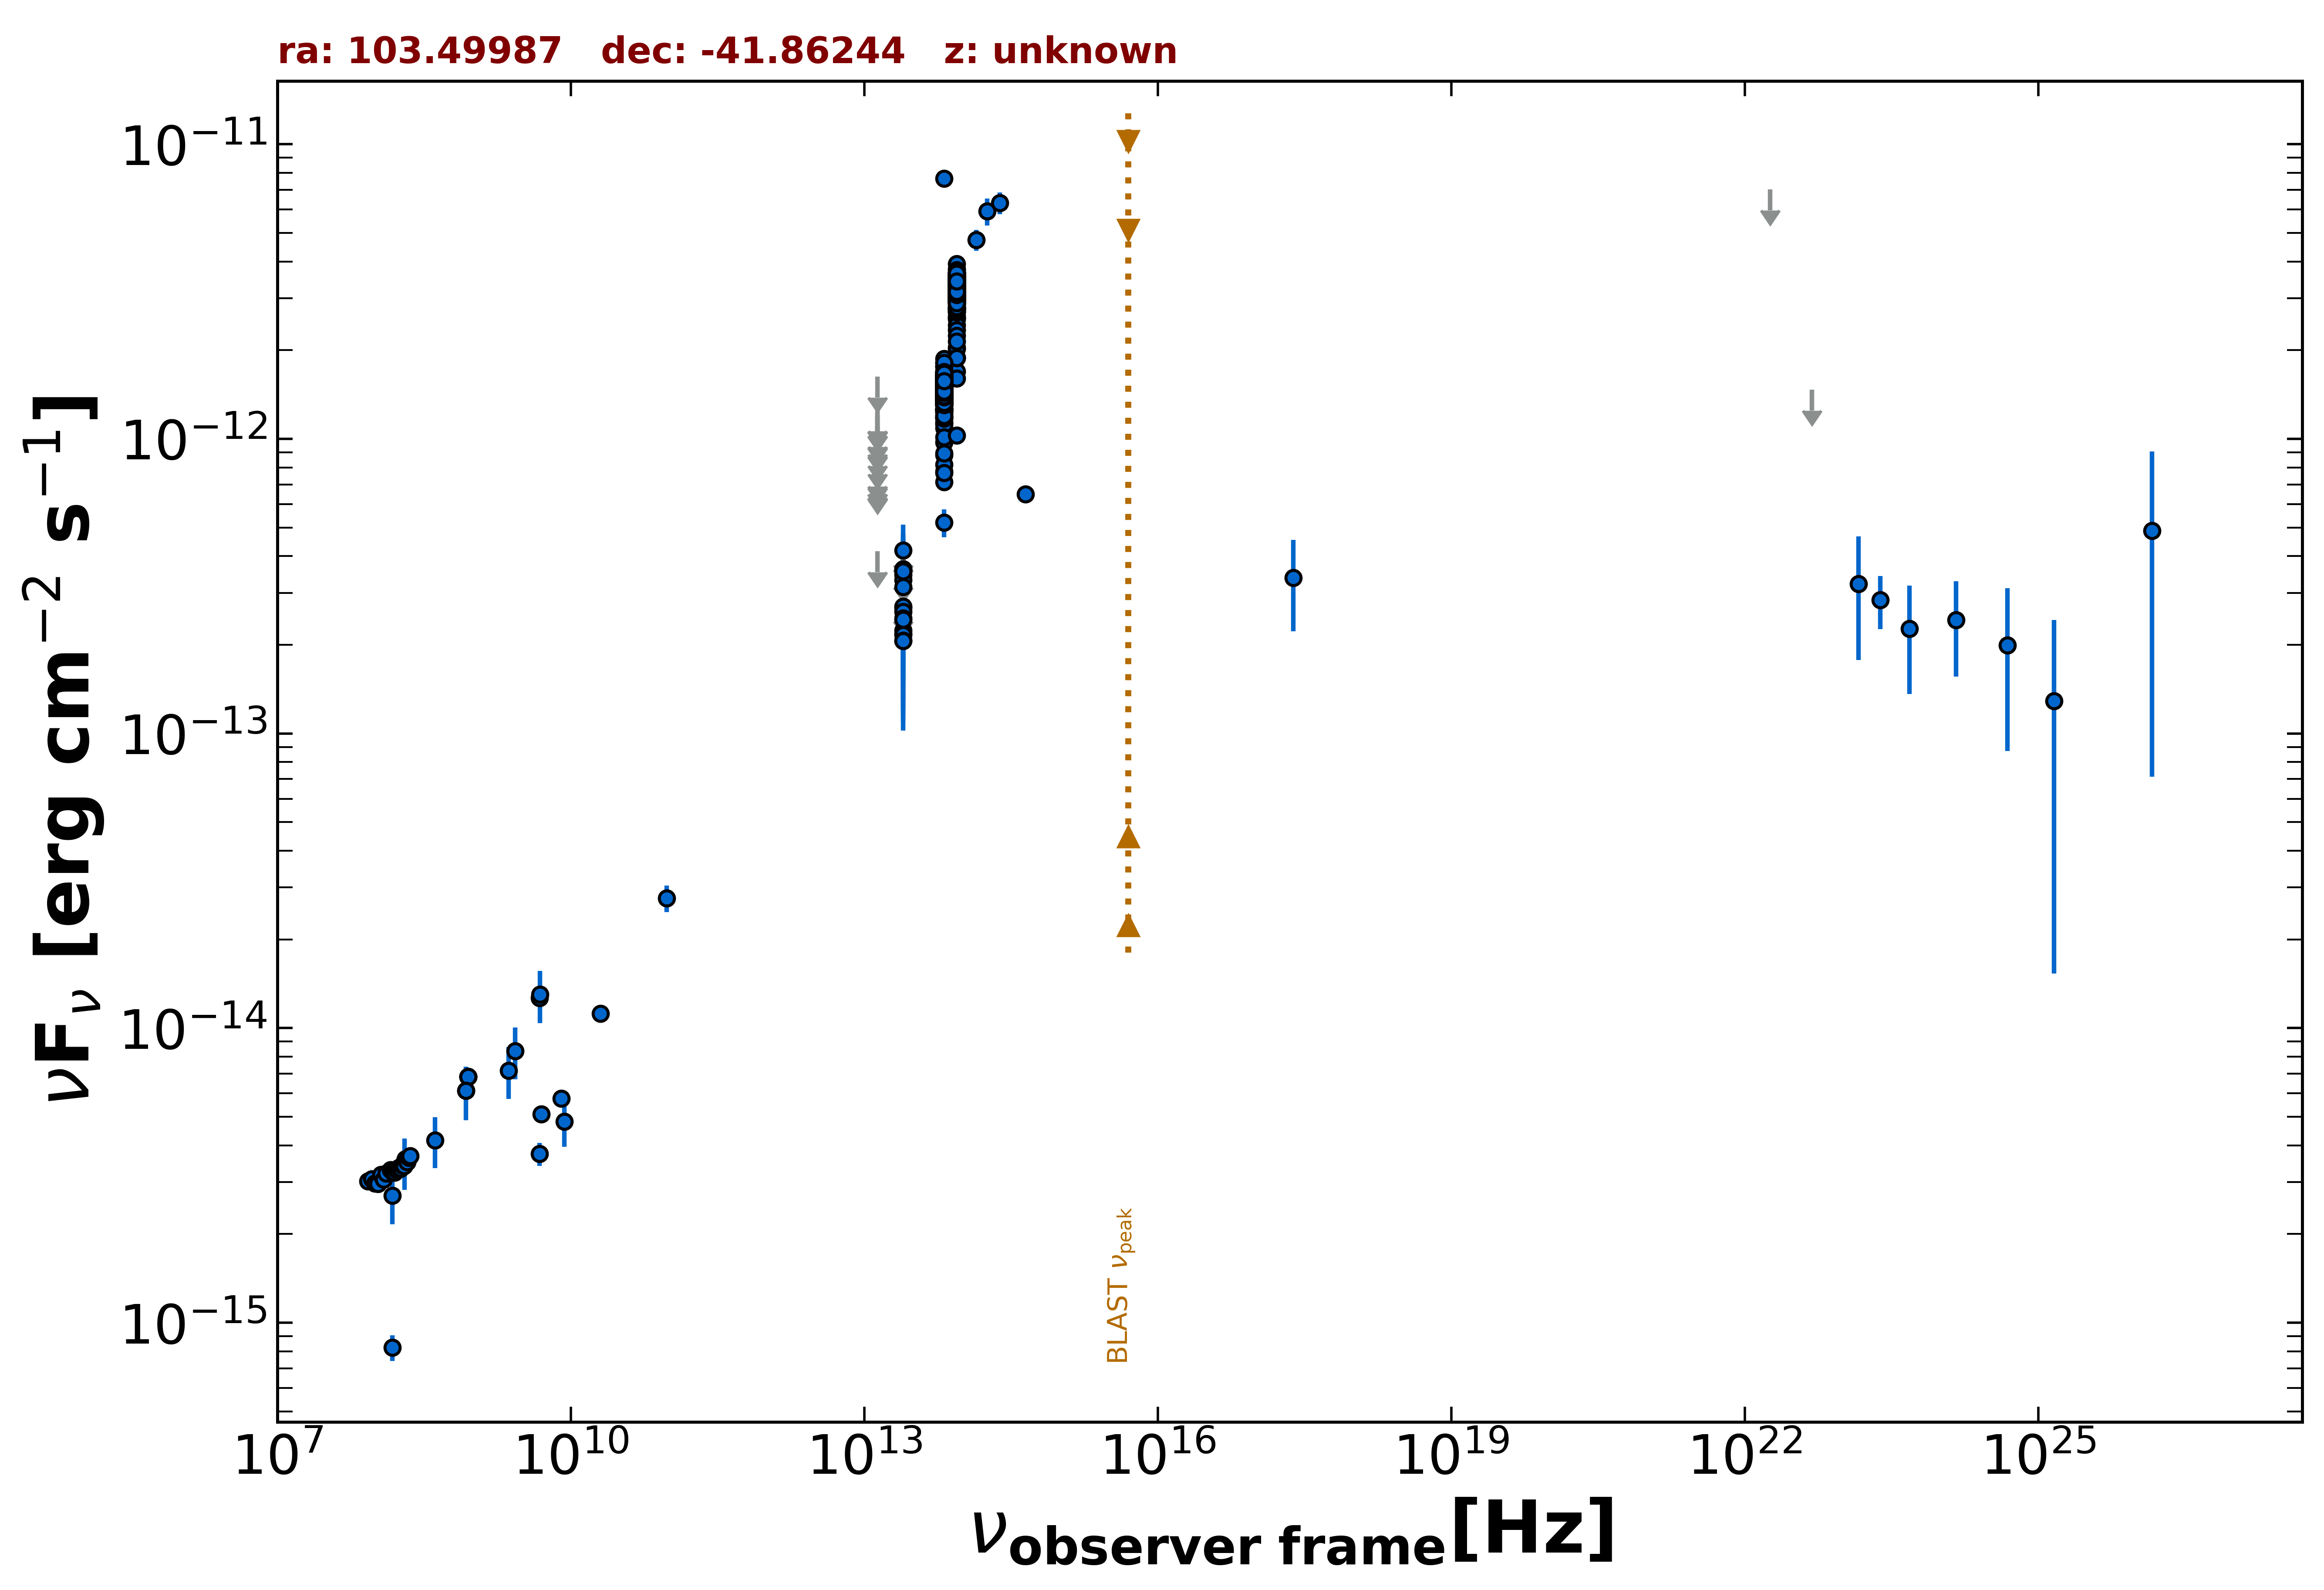

Data behind this chart, as committed beside it:
freq., flux, err_flux, MJD_start, MJD_end, flag, catalog, reference
8.870e+08, 6.841e-15, 4.865e-16, 55000, 55000, , RACS, Hale et al. 2021  PASA  38  e058
8.870e+08, 6.841e-15, 4.865e-16, 55000, 55000, , RACS, Hale et al. 2021  PASA  38  e058
8.870e+08, 6.841e-15, 4.865e-16, 55000, 55000, , RACS, Hale et al. 2021  PASA  38  e058
8.870e+08, 6.841e-15, 4.865e-16, 55000, 55000, , RACS, Hale et al. 2021  PASA  38  e058
8.430e+08, 6.133e-15, 2.235e-16, 55000, 55000, , SUMSS, Manch et al. 2003  MNRAS  342  1117
2.418e+17, 3.378e-13, 1.157e-13, 55000, 55000, , RASS, Boller et al. 2016  A&A  103  1
1.500e+08, 8.241e-16, 8.265e-17, 55000, 55000, , TGSS150, Intema et al. 2017  A&A  598  A781
5.000e+09, 5.100e-15, 2.500e-16, 55000, 55000, , AT20G, Murphy et al. 2010  MNRAS  402  2403
8.000e+09, 5.760e-15, 3.200e-16, 55000, 55000, , AT20G, Murphy et al. 2010  MNRAS  402  2403
2.000e+10, 1.120e-14, 6.000e-16, 55000, 55000, , AT20G, Murphy et al. 2010  MNRAS  402  2403
4.800e+09, 3.744e-15, 3.360e-16, 55000, 55000, , ATPMN, McConnell et al. 2012  MNRAS  422  1527
8.600e+09, 4.816e-15, 8.600e-16, 55000, 55000, , ATPMN, McConnell et al. 2012  MNRAS  422  1527
4.800e+09, 1.267e-14, 7.700e-16, 55000, 55000, , PMN, Griffith et al. 1993-1996  VizieR  VIII/…
9.504e+10, 2.756e-14, 2.850e-15, 56930, 56930, , ALMA, Bonato et al. 2019  MNRAS  485  1188
1.389e+14, 4.739e-12, 3.890e-13, 55000, 55000, , 2MASS, Skrutskie et al. 2006  AJ  131  1163
1.804e+14, 5.928e-12, 6.235e-13, 55000, 55000, , 2MASS, Skrutskie et al. 2006  AJ  131  1163
2.427e+14, 6.325e-12, 5.365e-13, 55000, 55000, , 2MASS, Skrutskie et al. 2006  AJ  131  1163
8.817e+13, 2.704e-12, 5.000e-15, 55000, 55000, , UNWISE, Schlafly et al. 2019  ApJS  240  30
6.517e+13, 1.598e-12, 5.000e-15, 55000, 55000, , UNWISE, Schlafly et al. 2019  ApJS  240  30
8.817e+13, 3.430e-12, 7.250e-14, 55000, 55000, , WISE, Wright et al. 2010  AJ  140  1868
6.517e+13, 1.523e-12, 3.200e-14, 55000, 55000, , WISE, Wright et al. 2010  AJ  140  1868
2.498e+13, 2.674e-13, 2.665e-14, 55000, 55000, , WISE, Wright et al. 2010  AJ  140  1868
1.363e+13, 4.153e-13, 0.000e+00, 55000, 55000, UL, WISE, Wright et al. 2010  AJ  140  1868
8.817e+13, 3.672e-12, 9.500e-14, 56952, 56952, , NEOWISE, Mainzer et al. 2014  ApJ  792  30
6.517e+13, 1.484e-12, 5.300e-14, 56952, 56952, , NEOWISE, Mainzer et al. 2014  ApJ  792  30
8.817e+13, 3.142e-12, 7.550e-14, 56951, 56951, , NEOWISE, Mainzer et al. 2014  ApJ  792  30
6.517e+13, 1.503e-12, 6.250e-14, 56951, 56951, , NEOWISE, Mainzer et al. 2014  ApJ  792  30
8.817e+13, 3.151e-12, 6.700e-14, 56951, 56951, , NEOWISE, Mainzer et al. 2014  ApJ  792  30
6.517e+13, 1.432e-12, 5.800e-14, 56951, 56951, , NEOWISE, Mainzer et al. 2014  ApJ  792  30
8.817e+13, 3.309e-12, 7.350e-14, 56952, 56952, , NEOWISE, Mainzer et al. 2014  ApJ  792  30
6.517e+13, 1.498e-12, 5.900e-14, 56952, 56952, , NEOWISE, Mainzer et al. 2014  ApJ  792  30
8.817e+13, 3.221e-12, 6.200e-14, 56950, 56950, , NEOWISE, Mainzer et al. 2014  ApJ  792  30
6.517e+13, 1.553e-12, 6.300e-14, 56950, 56950, , NEOWISE, Mainzer et al. 2014  ApJ  792  30
8.817e+13, 3.281e-12, 7.250e-14, 56951, 56951, , NEOWISE, Mainzer et al. 2014  ApJ  792  30
6.517e+13, 1.543e-12, 5.250e-14, 56951, 56951, , NEOWISE, Mainzer et al. 2014  ApJ  792  30
8.817e+13, 3.309e-12, 6.700e-14, 56951, 56951, , NEOWISE, Mainzer et al. 2014  ApJ  792  30
6.517e+13, 1.573e-12, 4.950e-14, 56951, 56951, , NEOWISE, Mainzer et al. 2014  ApJ  792  30
8.817e+13, 3.125e-12, 6.600e-14, 56952, 56952, , NEOWISE, Mainzer et al. 2014  ApJ  792  30
6.517e+13, 1.409e-12, 5.850e-14, 56952, 56952, , NEOWISE, Mainzer et al. 2014  ApJ  792  30
8.817e+13, 3.236e-12, 6.850e-14, 56951, 56951, , NEOWISE, Mainzer et al. 2014  ApJ  792  30
6.517e+13, 1.460e-12, 7.950e-14, 56951, 56951, , NEOWISE, Mainzer et al. 2014  ApJ  792  30
8.817e+13, 3.549e-12, 8.150e-14, 56951, 56951, , NEOWISE, Mainzer et al. 2014  ApJ  792  30
6.517e+13, 1.384e-12, 4.950e-14, 56951, 56951, , NEOWISE, Mainzer et al. 2014  ApJ  792  30
8.817e+13, 3.275e-12, 7.250e-14, 56951, 56951, , NEOWISE, Mainzer et al. 2014  ApJ  792  30
6.517e+13, 1.558e-12, 6.450e-14, 56951, 56951, , NEOWISE, Mainzer et al. 2014  ApJ  792  30
8.817e+13, 3.352e-12, 6.500e-14, 56950, 56950, , NEOWISE, Mainzer et al. 2014  ApJ  792  30
6.517e+13, 1.611e-12, 5.500e-14, 56950, 56950, , NEOWISE, Mainzer et al. 2014  ApJ  792  30
8.817e+13, 3.242e-12, 6.600e-14, 56950, 56950, , NEOWISE, Mainzer et al. 2014  ApJ  792  30
6.517e+13, 1.519e-12, 5.150e-14, 56950, 56950, , NEOWISE, Mainzer et al. 2014  ApJ  792  30
8.817e+13, 3.091e-12, 6.250e-14, 56950, 56950, , NEOWISE, Mainzer et al. 2014  ApJ  792  30
6.517e+13, 1.458e-12, 5.500e-14, 56950, 56950, , NEOWISE, Mainzer et al. 2014  ApJ  792  30
8.817e+13, 3.315e-12, 8.250e-14, 56951, 56951, , NEOWISE, Mainzer et al. 2014  ApJ  792  30
6.517e+13, 1.449e-12, 5.500e-14, 56951, 56951, , NEOWISE, Mainzer et al. 2014  ApJ  792  30
8.817e+13, 3.284e-12, 6.400e-14, 56950, 56950, , NEOWISE, Mainzer et al. 2014  ApJ  792  30
6.517e+13, 1.752e-12, 7.100e-14, 56950, 56950, , NEOWISE, Mainzer et al. 2014  ApJ  792  30
8.817e+13, 3.625e-12, 9.350e-14, 56951, 56951, , NEOWISE, Mainzer et al. 2014  ApJ  792  30
6.517e+13, 1.600e-12, 5.150e-14, 56951, 56951, , NEOWISE, Mainzer et al. 2014  ApJ  792  30
8.817e+13, 3.417e-12, 6.900e-14, 56951, 56951, , NEOWISE, Mainzer et al. 2014  ApJ  792  30
6.517e+13, 1.547e-12, 6.100e-14, 56951, 56951, , NEOWISE, Mainzer et al. 2014  ApJ  792  30
8.817e+13, 3.278e-12, 8.150e-14, 56951, 56951, , NEOWISE, Mainzer et al. 2014  ApJ  792  30
... 1,056 more rows
